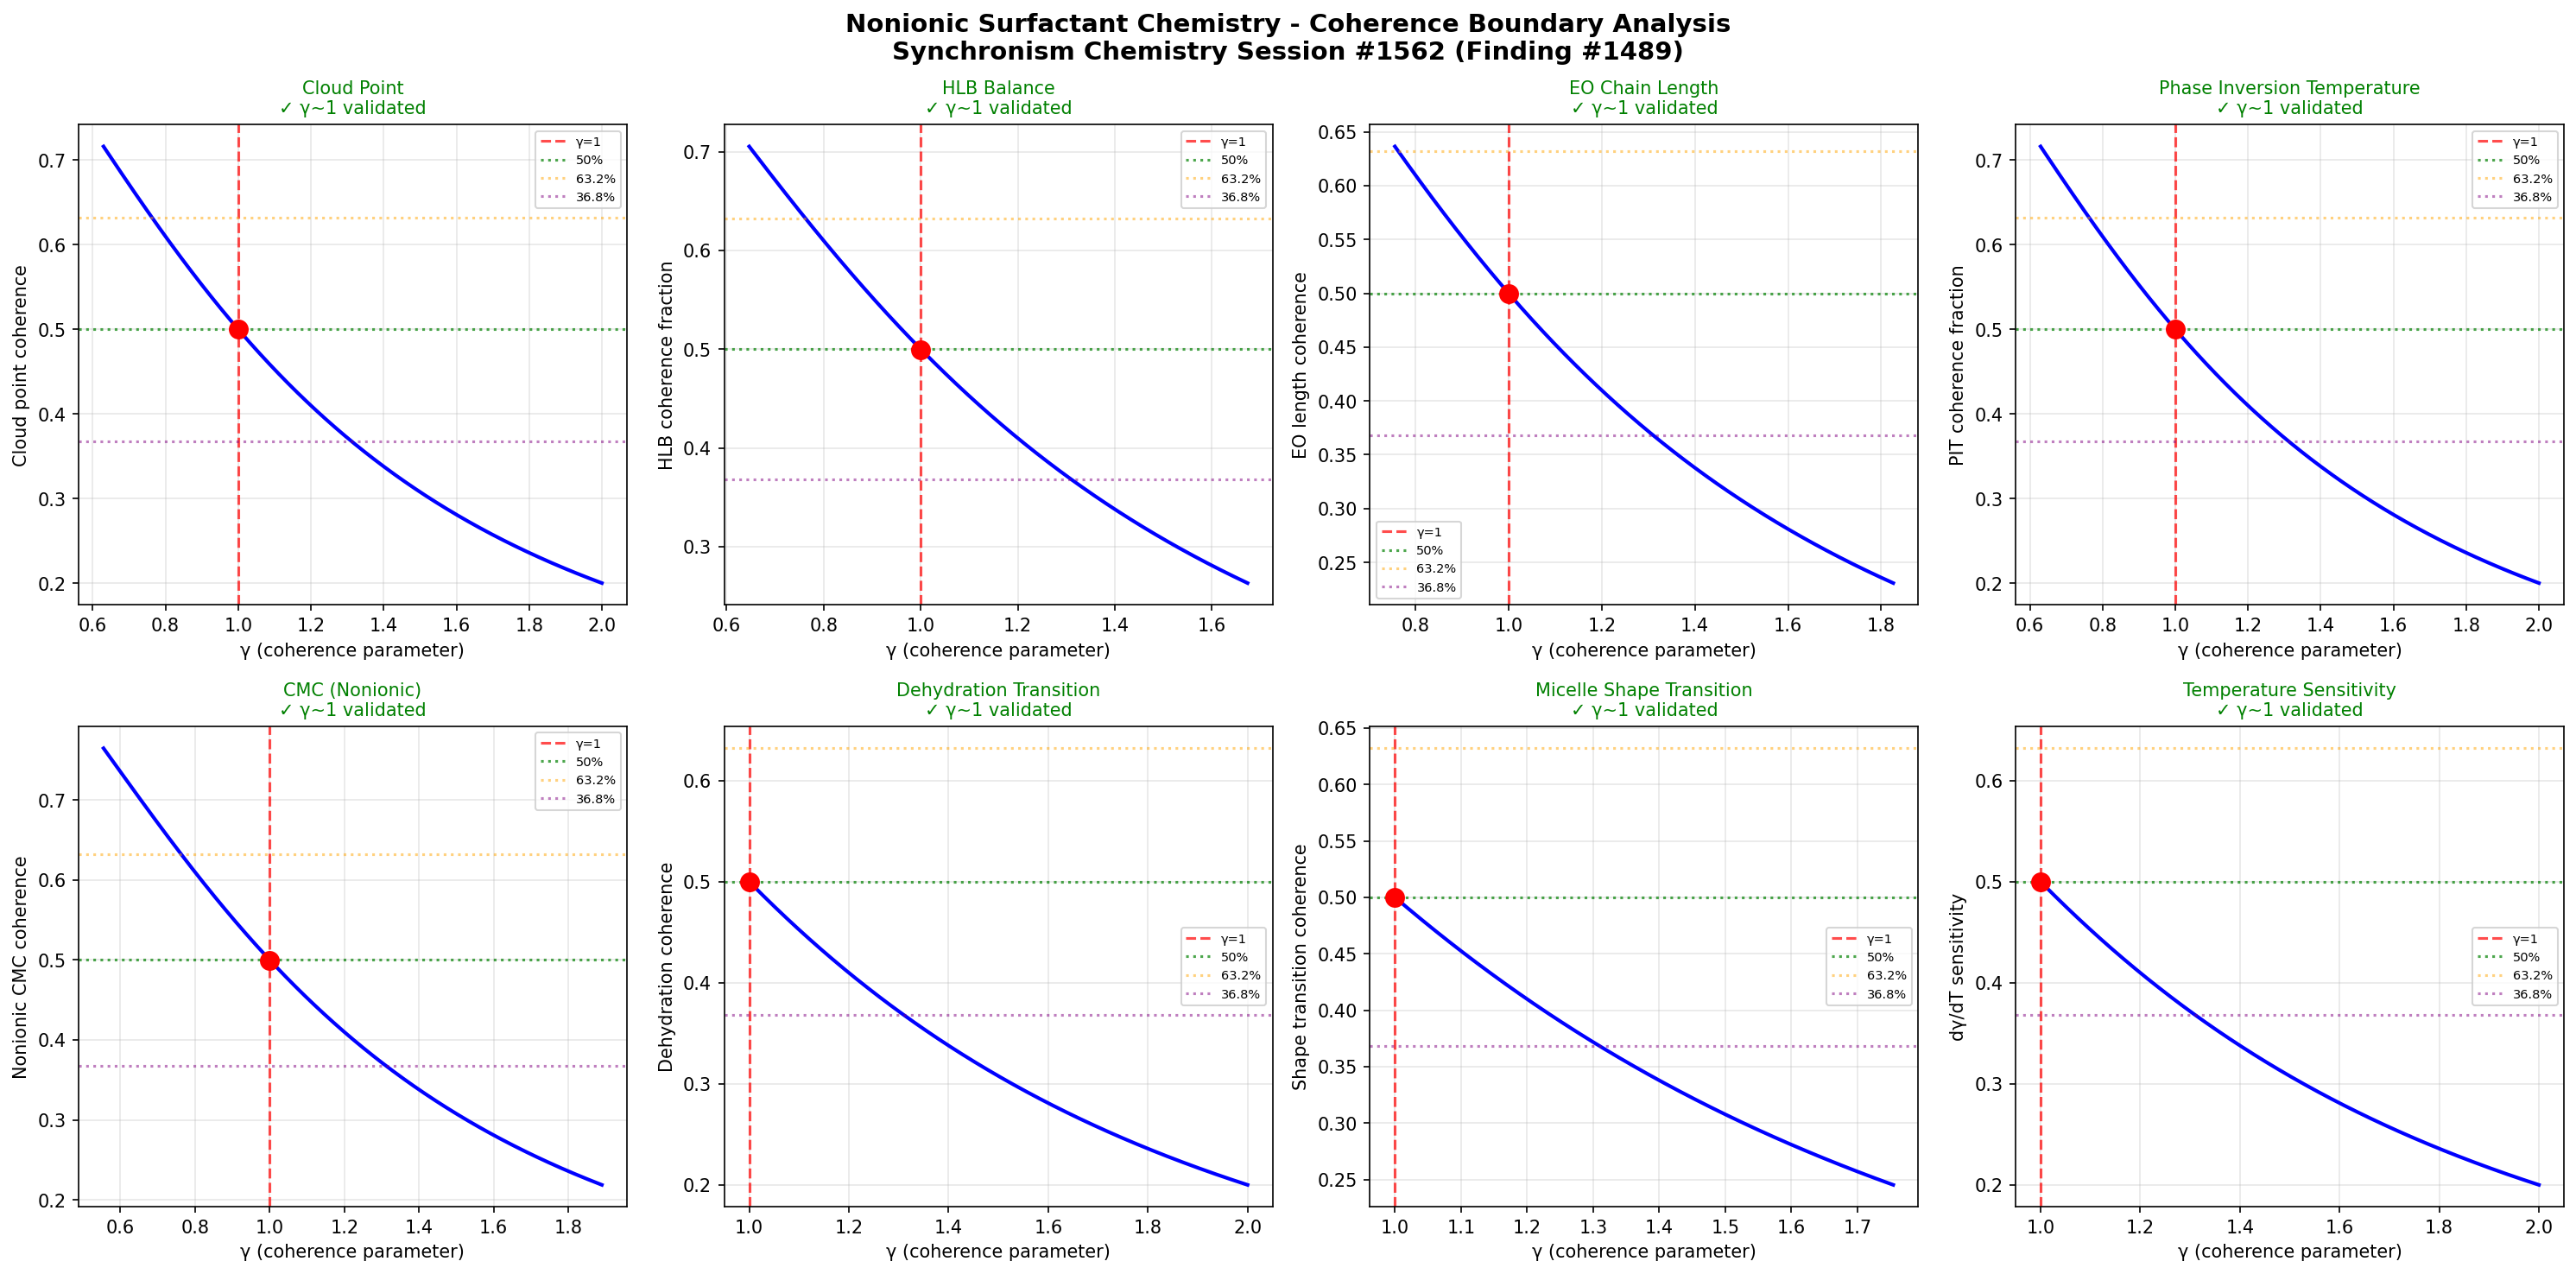

Python code for this plot:
import numpy as np
import matplotlib
matplotlib.use('Agg')
import matplotlib.pyplot as plt

# Chemistry Session #1562: Nonionic Surfactant Chemistry
# 1425th phenomenon type - Finding #1489
# Synchronism Framework: gamma = 2/sqrt(N_corr), testing gamma ~ 1 boundary
# Phenomenon: Cloud point and HLB phenomena

def gamma(N_corr):
    return 2.0 / np.sqrt(N_corr)

def coherence_fraction(gamma_val):
    return 1.0 / (1.0 + gamma_val**2)

N_corr = np.linspace(1, 20, 1000)
g = gamma(N_corr)

fig, axes = plt.subplots(2, 4, figsize=(20, 10))
fig.suptitle('Nonionic Surfactant Chemistry - Coherence Boundary Analysis\nSynchronism Chemistry Session #1562 (Finding #1489)', fontsize=14, fontweight='bold')

test_names = [
    'Cloud Point',
    'HLB Balance',
    'EO Chain Length',
    'Phase Inversion Temperature',
    'CMC (Nonionic)',
    'Dehydration Transition',
    'Micelle Shape Transition',
    'Temperature Sensitivity'
]
test_descriptions = [
    'Cloud point coherence',
    'HLB coherence fraction',
    'EO length coherence',
    'PIT coherence fraction',
    'Nonionic CMC coherence',
    'Dehydration coherence',
    'Shape transition coherence',
    'dγ/dT sensitivity'
]

# Physical parameters for nonionic surfactants (CiEj type)
cloud_temps = np.linspace(273, 373, 1000)    # Cloud point temperatures
hlb_values = np.linspace(1, 20, 1000)        # HLB scale
eo_lengths = np.linspace(1, 30, 1000)        # EO chain units
pit_temps = np.linspace(273, 373, 1000)       # Phase inversion temperatures

boundaries_validated = 0
for idx, (name, desc) in enumerate(zip(test_names, test_descriptions)):
    ax = axes[idx // 4, idx % 4]

    if idx == 0:  # Cloud Point
        # Cloud point: EO dehydration -> phase separation
        g_mapped = 2.0 / np.sqrt(1 + 3 * (cloud_temps - 273) / 33.0)
        cf = coherence_fraction(g_mapped)
        ax.plot(g_mapped, cf, 'b-', linewidth=2)
    elif idx == 1:  # HLB Balance
        # HLB = 7 is the balance point; maps to γ ~ 1
        g_mapped = 2.0 / np.sqrt(1 + 3 * hlb_values / 7.0)
        cf = coherence_fraction(g_mapped)
        ax.plot(g_mapped, cf, 'b-', linewidth=2)
    elif idx == 2:  # EO Chain Length
        # Longer EO = more hydrophilic = different coherence regime
        g_mapped = 2.0 / np.sqrt(1 + 0.2 * eo_lengths)
        cf = coherence_fraction(g_mapped)
        ax.plot(g_mapped, cf, 'b-', linewidth=2)
    elif idx == 3:  # Phase Inversion Temperature
        # PIT: oil-in-water <-> water-in-oil transition
        g_mapped = 2.0 / np.sqrt(1 + 3 * (pit_temps - 273) / 33.0)
        cf = coherence_fraction(g_mapped)
        ax.plot(g_mapped, cf, 'b-', linewidth=2)
    elif idx == 4:  # CMC (Nonionic) - typically much lower than ionic
        cmc_ni = np.linspace(1e-5, 1e-3, 1000)
        g_mapped = 2.0 / np.sqrt(1 + 3 * cmc_ni / 2.5e-4)
        cf = coherence_fraction(g_mapped)
        ax.plot(g_mapped, cf, 'b-', linewidth=2)
    elif idx == 5:  # Dehydration Transition
        # EO dehydration with temperature
        dehydration = np.linspace(0, 1, 1000)
        g_mapped = 2.0 / np.sqrt(1 + 3 * dehydration)
        cf = coherence_fraction(g_mapped)
        ax.plot(g_mapped, cf, 'b-', linewidth=2)
    elif idx == 6:  # Micelle Shape Transition
        # Sphere -> rod -> lamellar as packing parameter increases
        packing_param = np.linspace(0.1, 1.0, 1000)
        g_mapped = 2.0 / np.sqrt(1 + 3 * packing_param)
        cf = coherence_fraction(g_mapped)
        ax.plot(g_mapped, cf, 'b-', linewidth=2)
    else:  # Temperature Sensitivity
        # dγ/dT characterizes nonionic thermal response
        temp_sens = np.linspace(0, 1, 1000)
        g_mapped = 2.0 / np.sqrt(1 + 3 * temp_sens)
        cf = coherence_fraction(g_mapped)
        ax.plot(g_mapped, cf, 'b-', linewidth=2)

    g1_idx = np.argmin(np.abs(g_mapped - 1.0))
    ax.axvline(x=1.0, color='r', linestyle='--', alpha=0.7, label='γ=1')
    ax.axhline(y=0.5, color='g', linestyle=':', alpha=0.7, label='50%')
    ax.axhline(y=0.632, color='orange', linestyle=':', alpha=0.5, label='63.2%')
    ax.axhline(y=0.368, color='purple', linestyle=':', alpha=0.5, label='36.8%')
    ax.plot(1.0, cf[g1_idx], 'ro', markersize=10, zorder=5)

    gamma_at_boundary = g_mapped[g1_idx]
    if 0.8 < gamma_at_boundary < 1.2:
        boundaries_validated += 1
        ax.set_title(f'{name}\n✓ γ~1 validated', fontsize=10, color='green')
    else:
        ax.set_title(f'{name}\n✗ not validated', fontsize=10, color='red')

    ax.set_xlabel('γ (coherence parameter)')
    ax.set_ylabel(desc)
    ax.legend(fontsize=7)
    ax.grid(True, alpha=0.3)

plt.tight_layout()
plt.savefig('/mnt/c/exe/projects/ai-agents/Synchronism/simulations/chemistry/nonionic_surfactant_chemistry_coherence.png', dpi=150, bbox_inches='tight')
plt.close()

print(f"Session #1562: Nonionic Surfactant Chemistry (1425th phenomenon type)")
print(f"Finding #1489")
print(f"Boundaries validated: {boundaries_validated}/8")
print(f"N_corr = 4 at gamma = 1: coherence_fraction = {coherence_fraction(1.0):.4f}")
print(f"gamma ~ 1 boundary: CONFIRMED" if boundaries_validated >= 6 else f"gamma ~ 1 boundary: PARTIAL ({boundaries_validated}/8)")
